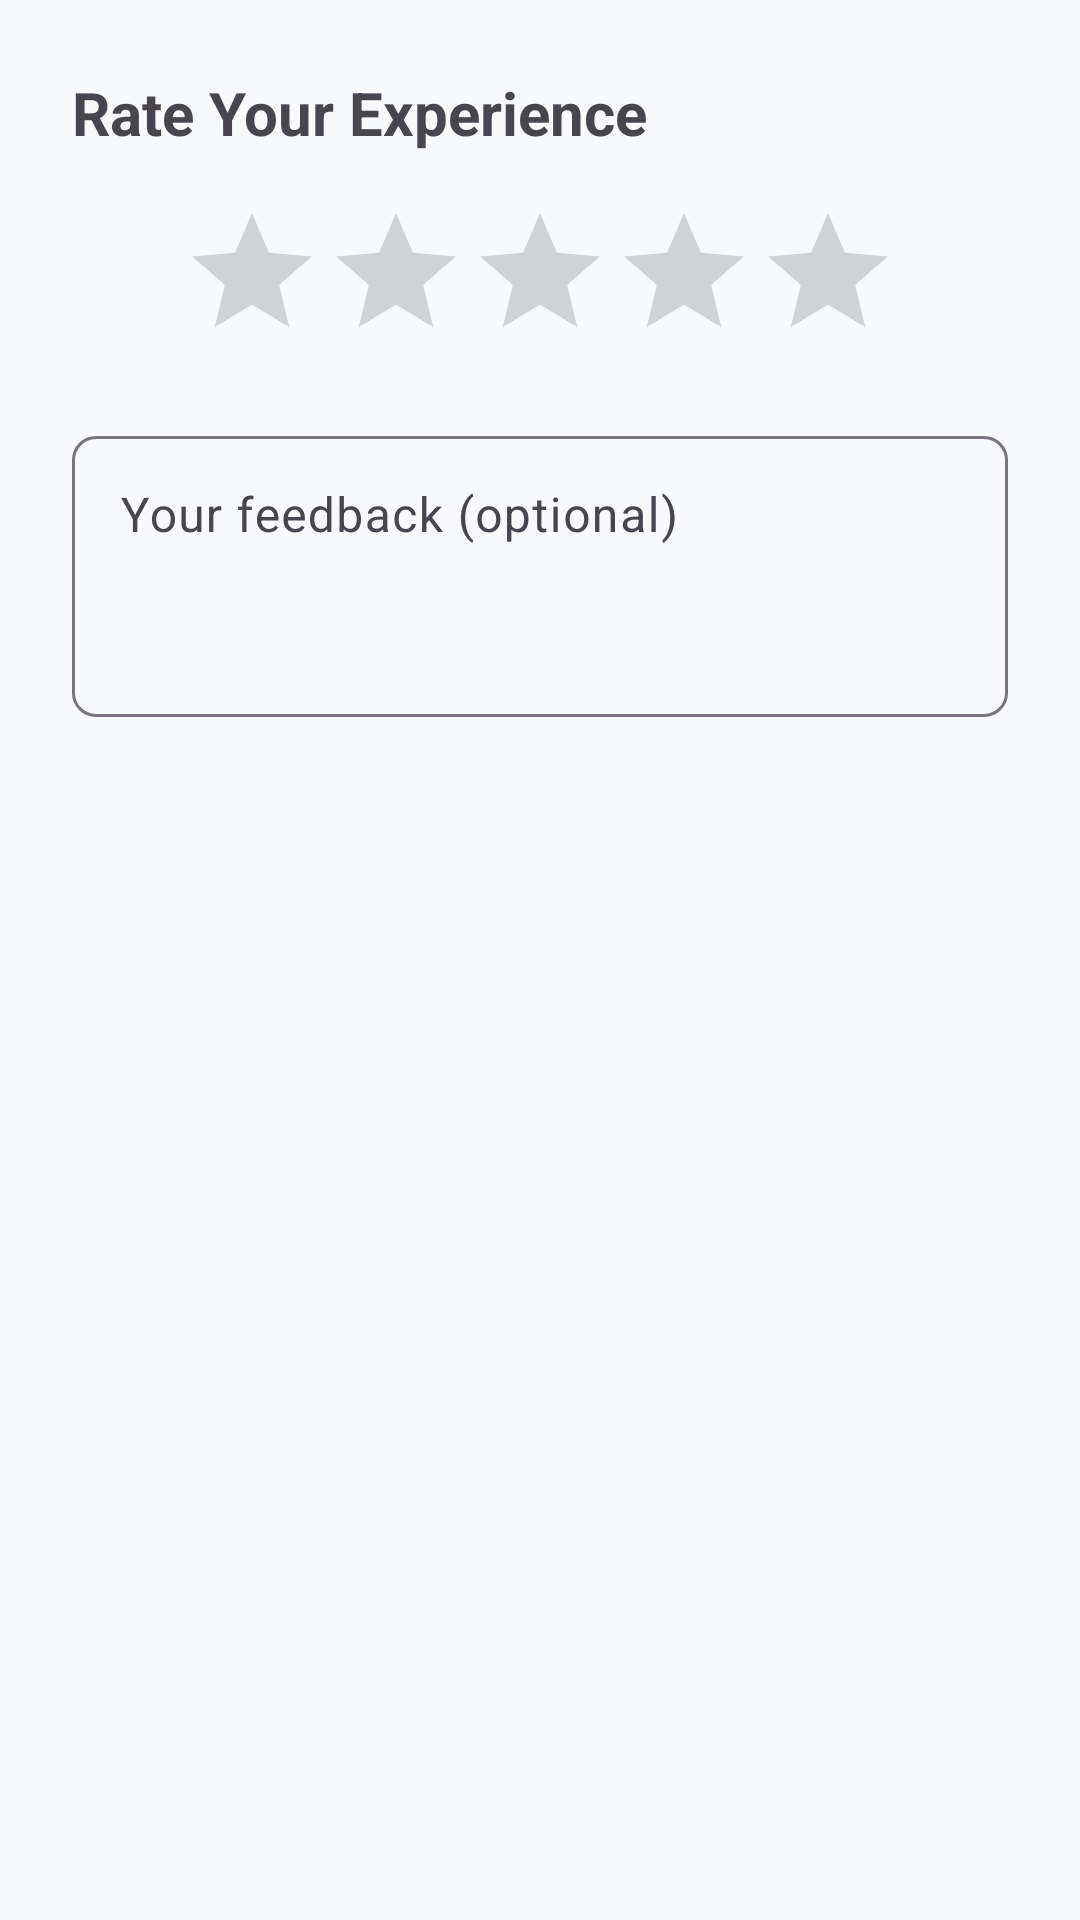

The Android layout XML behind this screen, and the referenced resources:
<!-- AndroidManifest.xml: application theme Theme.Upidemo -->
<!-- res/layout/dialog_add_review.xml -->
<?xml version="1.0" encoding="utf-8"?>
<LinearLayout xmlns:android="http://schemas.android.com/apk/res/android"
    android:layout_width="match_parent"
    android:layout_height="wrap_content"
    android:orientation="vertical"
    android:padding="24dp">

    <TextView
        android:layout_width="wrap_content"
        android:layout_height="wrap_content"
        android:text="Rate Your Experience"
        android:textSize="20sp"
        android:textStyle="bold" />

    <RatingBar
        android:id="@+id/ratingBar"
        android:layout_width="wrap_content"
        android:layout_height="wrap_content"
        android:layout_gravity="center_horizontal"
        android:layout_marginTop="16dp"
        android:numStars="5"
        android:stepSize="1.0" />

    <com.google.android.material.textfield.TextInputLayout
        style="@style/Widget.Material3.TextInputLayout.OutlinedBox"
        android:layout_width="match_parent"
        android:layout_height="wrap_content"
        android:layout_marginTop="16dp"
        android:hint="Your feedback (optional)">

        <com.google.android.material.textfield.TextInputEditText
            android:id="@+id/reviewInput"
            android:layout_width="match_parent"
            android:layout_height="wrap_content"
            android:gravity="top"
            android:inputType="textMultiLine"
            android:lines="3" />
    </com.google.android.material.textfield.TextInputLayout>

</LinearLayout>
<!-- resources referenced by this layout -->
<resources>
  <style name="Theme.Upidemo" parent="Base.Theme.Upidemo" />
  <style name="Base.Theme.Upidemo" parent="Theme.Material3.DayNight.NoActionBar">
          
          <item name="colorPrimary">@color/primary</item>
          <item name="colorSecondary">@color/secondary</item>
          <item name="android:windowBackground">@color/background</item>
  
          
          <item name="android:textColorPrimary">@color/text_primary</item>
          <item name="android:textColorSecondary">@color/text_secondary</item>
  
          
          <item name="colorSurface">@color/surface</item>
          <item name="colorError">@color/error</item>
  
          
          <item name="materialButtonStyle">@style/Widget.App.Button</item>
  
          
          <item name="materialCardViewStyle">@style/Widget.App.CardView</item>
  
          
          <item name="textInputStyle">@style/Widget.App.TextInputLayout</item>
      </style>
  <color name="primary">#1A73E8</color>
  <color name="secondary">#00C853</color>
  <color name="background">#F8F9FA</color>
  <color name="text_primary">#202124</color>
  <color name="text_secondary">#5F6368</color>
  <color name="surface">#FFFFFF</color>
  <color name="error">#D93025</color>
  <style name="Widget.App.Button" parent="Widget.Material3.Button">
          <item name="android:insetTop">0dp</item>
          <item name="android:insetBottom">0dp</item>
          <item name="shapeAppearance">@style/ShapeAppearance.App.SmallComponent</item>
      </style>
  <style name="Widget.App.CardView" parent="Widget.Material3.CardView.Elevated">
          <item name="cardCornerRadius">12dp</item>
          <item name="cardElevation">2dp</item>
          <item name="android:layout_margin">8dp</item>
      </style>
  <style name="Widget.App.TextInputLayout" parent="Widget.Material3.TextInputLayout.OutlinedBox">
          <item name="boxCornerRadiusTopStart">8dp</item>
          <item name="boxCornerRadiusTopEnd">8dp</item>
          <item name="boxCornerRadiusBottomStart">8dp</item>
          <item name="boxCornerRadiusBottomEnd">8dp</item>
          <item name="boxStrokeColor">@color/primary</item>
      </style>
  <style name="ShapeAppearance.App.SmallComponent" parent="ShapeAppearance.Material3.SmallComponent">
          <item name="cornerSize">8dp</item>
      </style>
</resources>
